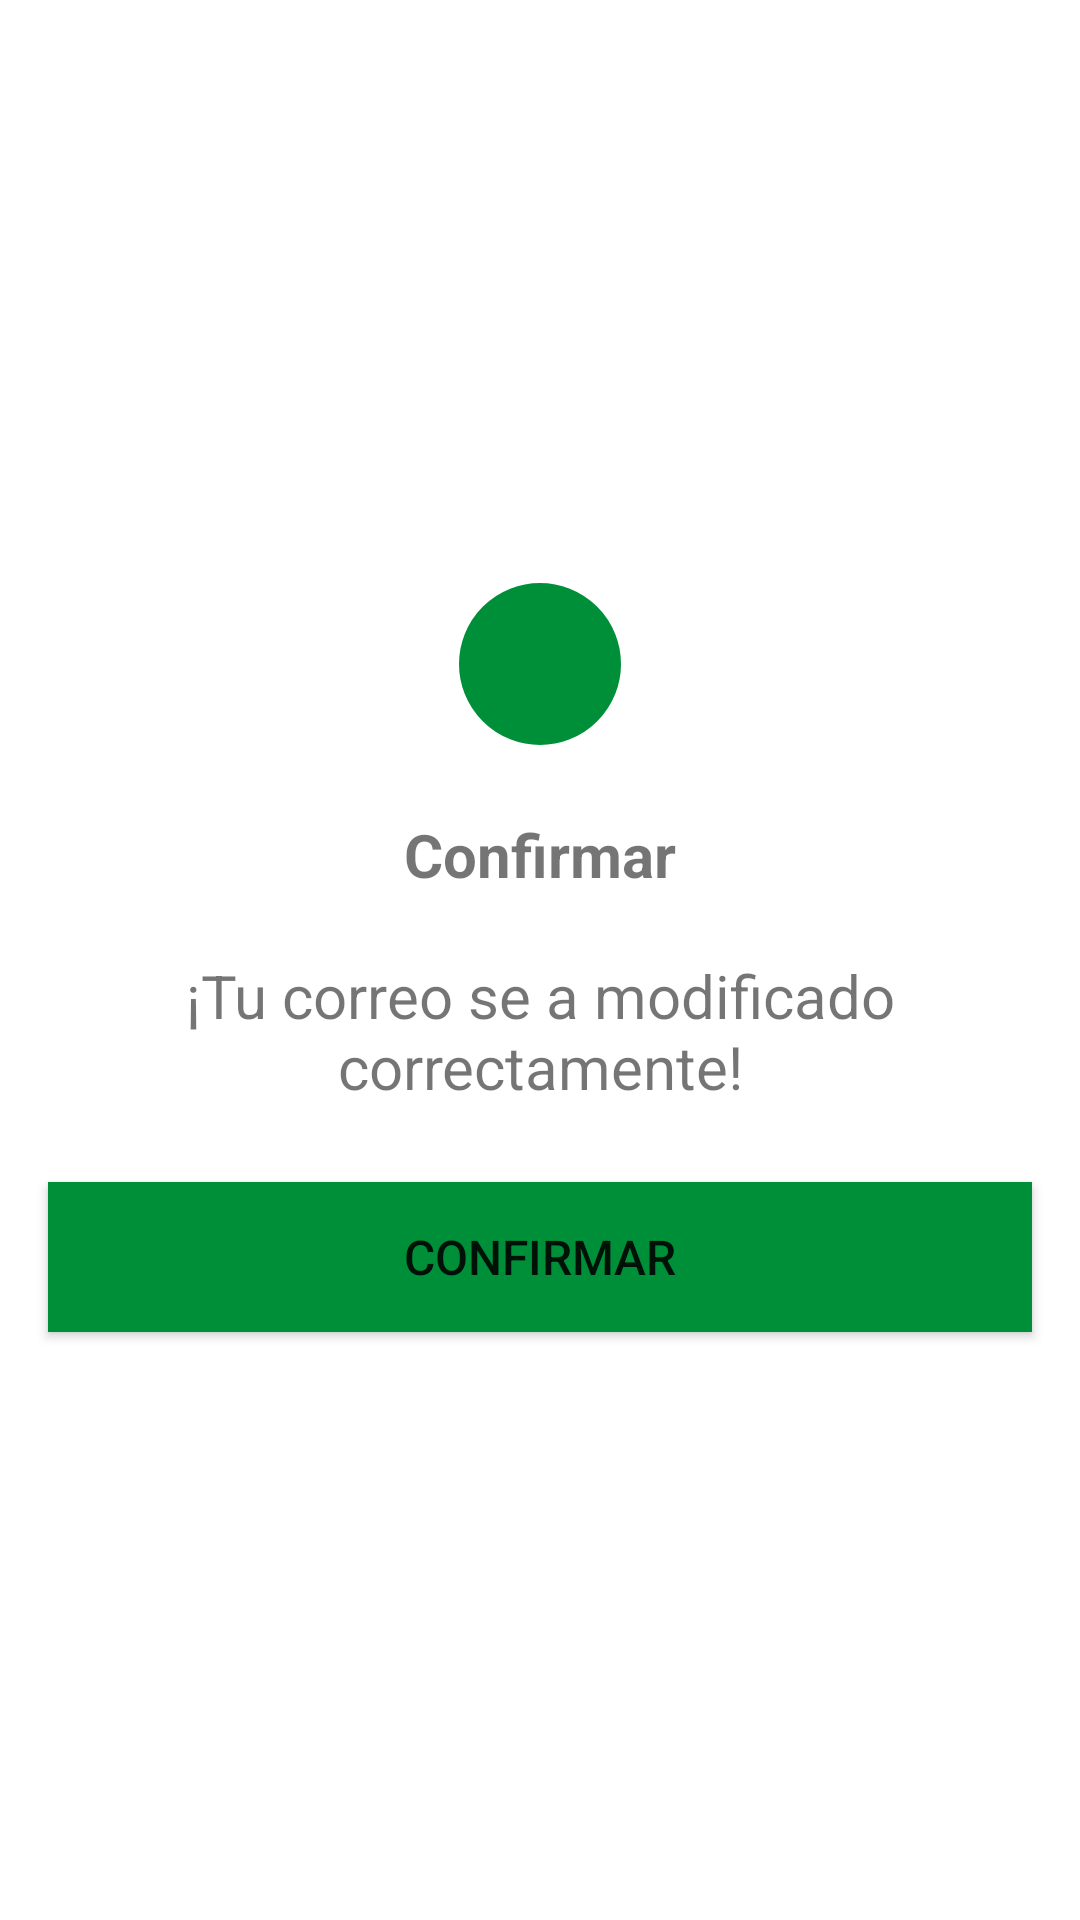

Produce the Android XML layout that renders to this screen, including the resource entries it uses.
<!-- AndroidManifest.xml: application theme Theme.FreeNomo -->
<!-- res/layout/vrfc_correo.xml -->
<?xml version="1.0" encoding="utf-8"?>
<androidx.constraintlayout.widget.ConstraintLayout xmlns:android="http://schemas.android.com/apk/res/android"
    android:layout_width="wrap_content"
    android:layout_height="wrap_content"
    xmlns:app="http://schemas.android.com/apk/res-auto">

    <LinearLayout
        android:id="@+id/prueba"
        android:layout_width="wrap_content"
        android:layout_height="wrap_content"
        android:layout_marginTop="50dp"
        android:layout_marginBottom="50dp"
        android:orientation="vertical"
        android:background="@drawable/fondo_alerta"
        app:layout_constraintStart_toStartOf="parent"
        app:layout_constraintEnd_toEndOf="parent"
        app:layout_constraintTop_toTopOf="parent"
        app:layout_constraintBottom_toBottomOf="parent">

        <TextView
            android:layout_width="match_parent"
            android:layout_height="wrap_content"
            android:layout_marginTop="50dp"
            android:layout_gravity="center_horizontal"
            android:text="@string/btnConfirmarAlertas"
            android:textAlignment="center"
            android:textSize="20sp"
            android:textStyle="bold" />
        <TextView
            android:layout_width="match_parent"
            android:layout_height="wrap_content"
            android:layout_marginStart="16dp"
            android:layout_marginEnd="16sp"
            android:layout_marginBottom="50dp"
            android:layout_marginTop="20dp"
            android:layout_gravity="center_horizontal"
            android:text="@string/cambioCorreo"
            android:textAlignment="center"
            android:textSize="20sp" />


    </LinearLayout>

    <ImageView
        android:layout_width="60dp"
        android:layout_height="60dp"
        android:background="@drawable/selector_alerta"
        android:src="@drawable/ic_check"
        android:padding="5dp"
        app:layout_constraintBottom_toTopOf="@+id/prueba"
        app:layout_constraintTop_toTopOf="@id/prueba"
        app:layout_constraintStart_toStartOf="@id/prueba"
        app:layout_constraintEnd_toEndOf="@id/prueba" />

    <Button
        android:id="@+id/btnConfirmar"
        android:layout_width="0dp"
        android:layout_height="50dp"
        android:text="@string/btnConfirmarAlertas"
        android:textSize="16sp"
        android:background="@color/confirmar"
        android:layout_marginEnd="16dp"
        android:layout_marginStart="16dp"
        app:layout_constraintStart_toStartOf="@id/prueba"
        app:layout_constraintEnd_toEndOf="@id/prueba"
        app:layout_constraintTop_toBottomOf="@id/prueba"
        app:layout_constraintBottom_toBottomOf="@id/prueba"
        />

</androidx.constraintlayout.widget.ConstraintLayout>
<!-- resources referenced by this layout -->
<resources>
  <color name="confirmar">#008F39</color>
  <!-- drawable selector_alerta (drawable) -->
  <?xml version="1.0" encoding="utf-8"?>
  <shape xmlns:android="http://schemas.android.com/apk/res/android"
      android:shape="oval">
  
  
      <solid android:color="#008F39" />
      <stroke android:width="3dp"
          android:color="@color/white"/>
  
  
  </shape>
  <string name="btnConfirmarAlertas">Confirmar</string>
  <string name="cambioCorreo">¡Tu correo se a modificado correctamente!</string>
  <style name="Theme.FreeNomo" parent="Theme.MaterialComponents.DayNight.DarkActionBar">
          
          <item name="colorPrimary">@color/purple_500</item>
          <item name="colorPrimaryVariant">@color/purple_700</item>
          <item name="colorOnPrimary">@color/white</item>
          
          <item name="colorSecondary">@color/teal_200</item>
          <item name="colorSecondaryVariant">@color/teal_700</item>
          <item name="colorOnSecondary">@color/black</item>
          
          <item name="android:statusBarColor" tools:targetApi="l">?attr/colorPrimaryVariant</item>
          
      </style>
  <color name="white">#FFFFFFFF</color>
  <color name="purple_500">#FF6200EE</color>
  <color name="purple_700">#FF3700B3</color>
  <color name="teal_200">#FF03DAC5</color>
  <color name="teal_700">#FF018786</color>
  <color name="black">#FF000000</color>
</resources>
